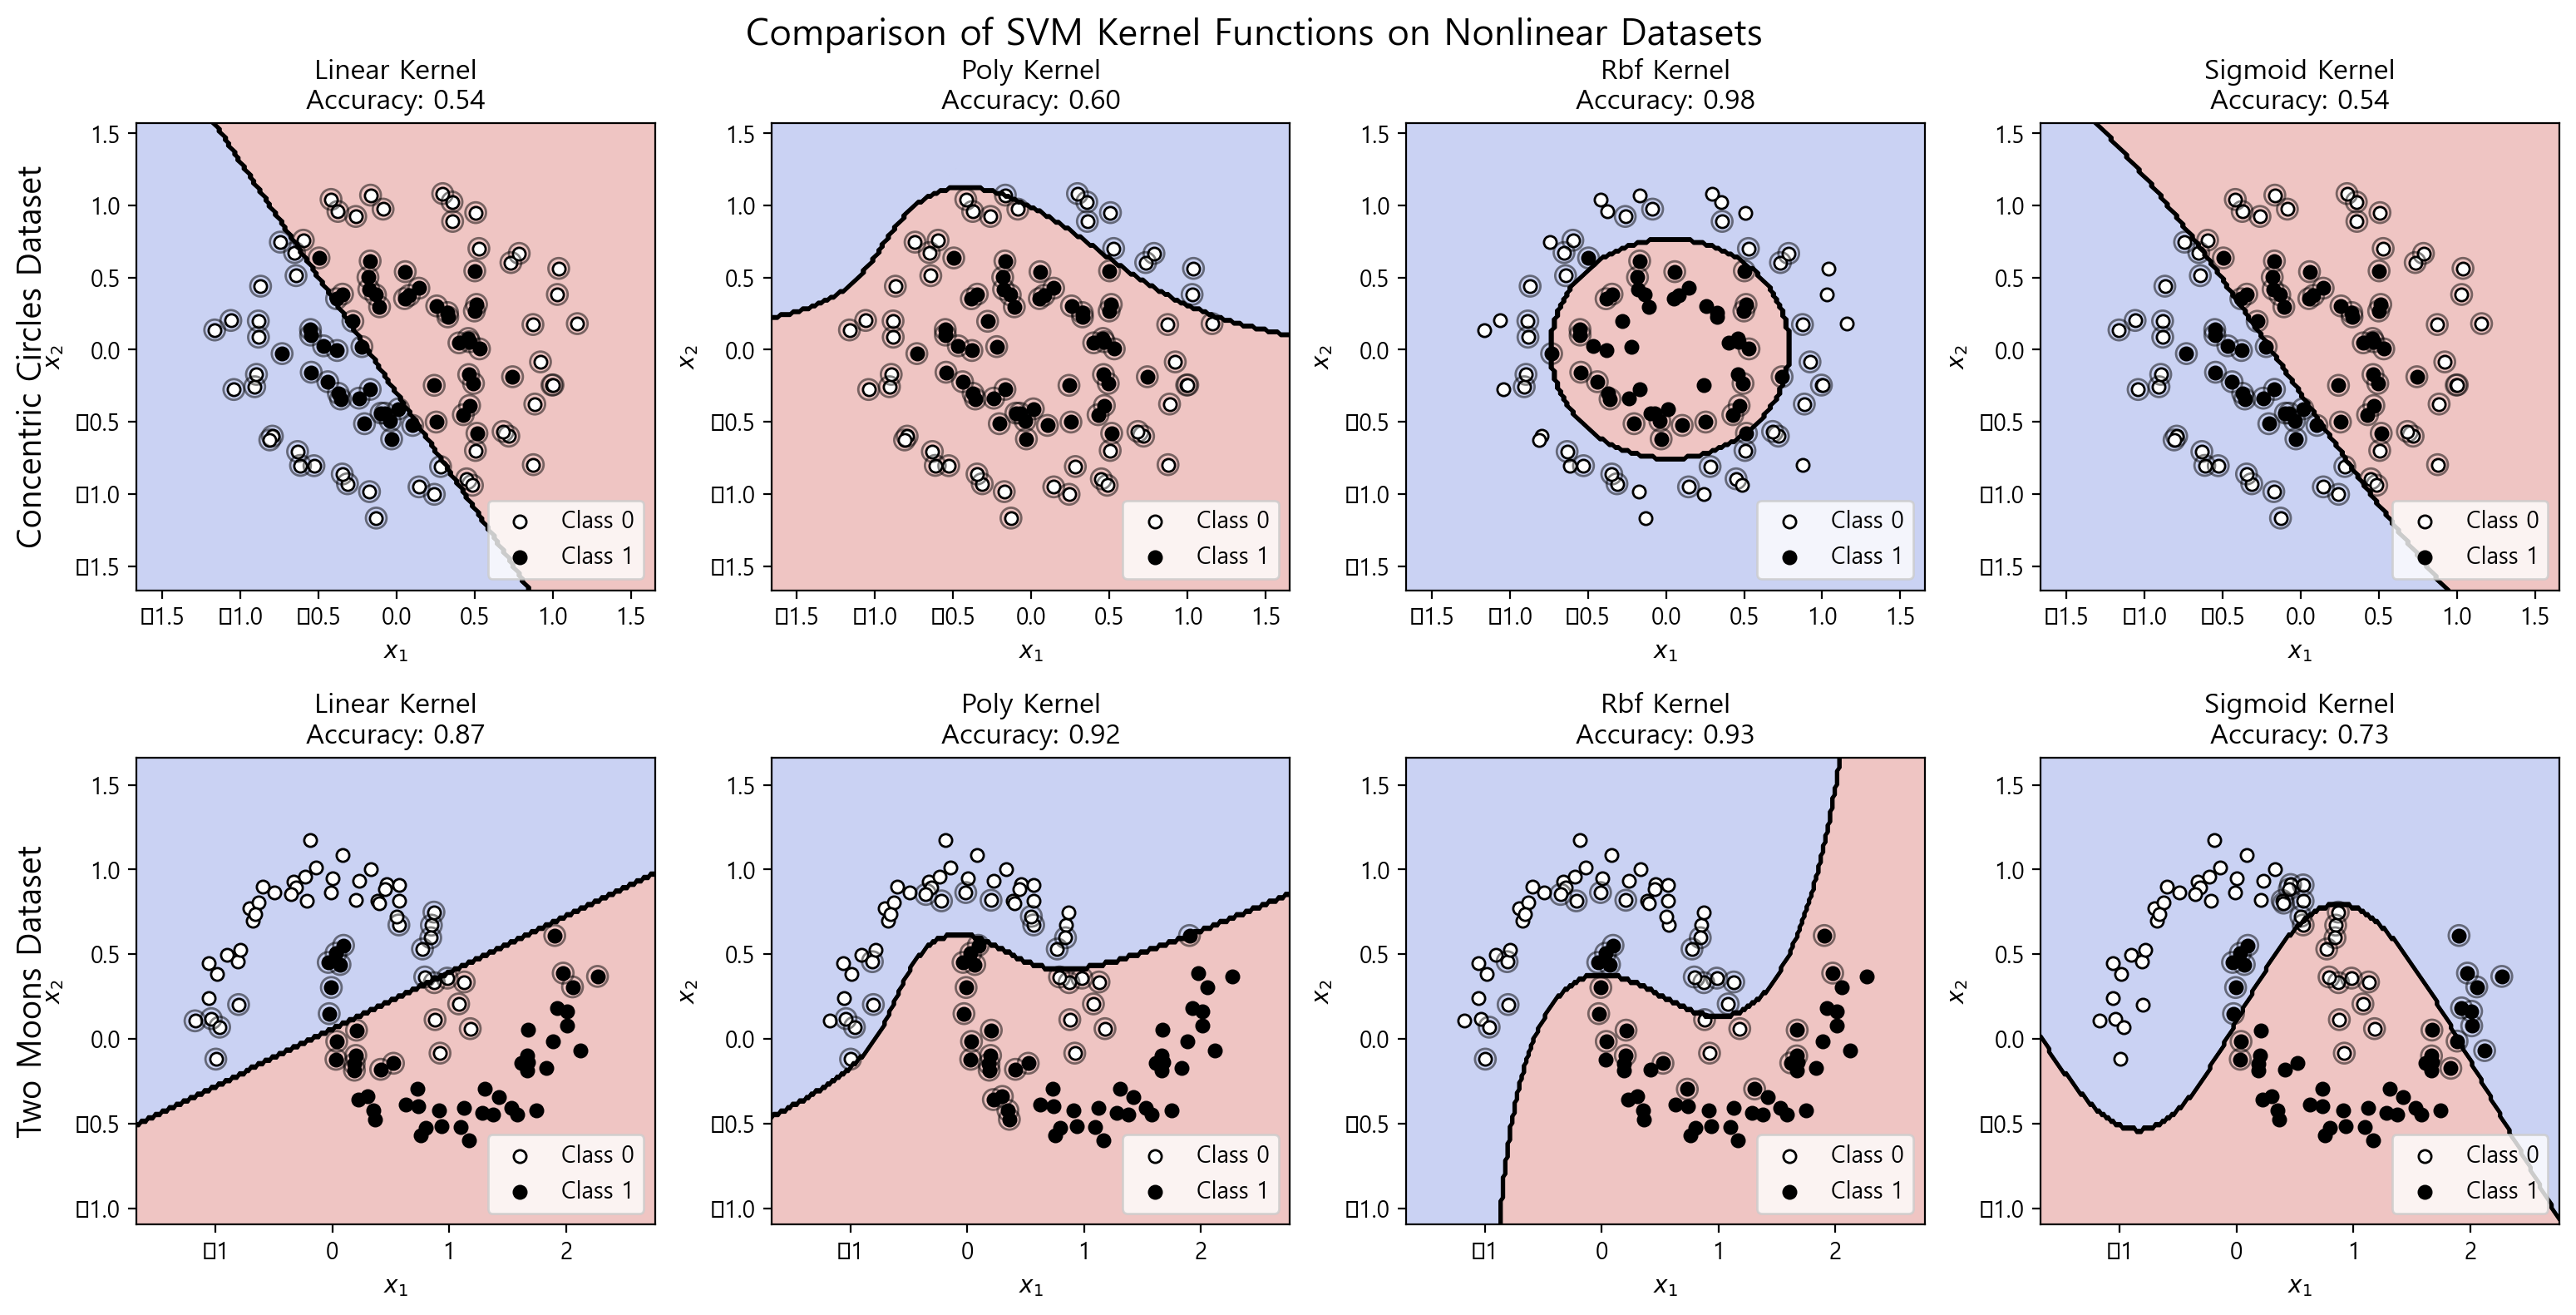

Generate this figure with Python:
import numpy as np
import matplotlib.pyplot as plt
from sklearn.svm import SVC
from sklearn.datasets import make_circles, make_moons
import platform

# 폰트 설정
if platform.system() == 'Windows':
    plt.rc('font', family='Malgun Gothic')
else:
    plt.rc('font', family='DejaVu Sans')

# 비선형 데이터 생성 함수들
def generate_circle_data(n_samples=100, noise=0.1, random_state=42):
    """원형 경계를 가진 데이터 생성"""
    X, y = make_circles(n_samples=n_samples, noise=noise, factor=0.5, random_state=random_state)
    return X, y

def generate_moon_data(n_samples=100, noise=0.1, random_state=42):
    """달 모양의 비선형 경계를 가진 데이터 생성"""
    X, y = make_moons(n_samples=n_samples, noise=noise, random_state=random_state)
    return X, y

# 결정 경계 시각화 함수
def plot_decision_boundary(ax, X, y, svm_model, title=None):
    """SVM 결정 경계 시각화"""
    # 메시 그리드 생성
    x_min, x_max = X[:, 0].min() - 0.5, X[:, 0].max() + 0.5
    y_min, y_max = X[:, 1].min() - 0.5, X[:, 1].max() + 0.5
    h = 0.02  # 그리드 간격
    xx, yy = np.meshgrid(np.arange(x_min, x_max, h),
                         np.arange(y_min, y_max, h))
    
    # 결정 경계 계산
    Z = svm_model.predict(np.c_[xx.ravel(), yy.ravel()])
    Z = Z.reshape(xx.shape)
    
    # 영역 색상 채우기
    ax.contourf(xx, yy, Z, cmap=plt.cm.coolwarm, alpha=0.3)
    
    # 결정 경계 그리기
    ax.contour(xx, yy, Z, colors='k', linewidths=1)
    
    # 데이터 포인트 그리기
    ax.scatter(X[y == 0][:, 0], X[y == 0][:, 1], c='w', edgecolors='black', s=30, label='Class 0')
    ax.scatter(X[y == 1][:, 0], X[y == 1][:, 1], c='black', s=30, label='Class 1')
    
    # 서포트 벡터 표시
    ax.scatter(svm_model.support_vectors_[:, 0], svm_model.support_vectors_[:, 1],
              s=80, facecolors='none', edgecolors='k', alpha=0.5)
    
    # 축과 타이틀 설정
    ax.set_xlabel('$x_1$')
    ax.set_ylabel('$x_2$')
    if title:
        ax.set_title(title)
    
    # 범례 추가
    ax.legend(loc='lower right')
    
    # 플롯 영역 설정
    ax.set_xlim(xx.min(), xx.max())
    ax.set_ylim(yy.min(), yy.max())

# 다양한 커널 함수 비교 시각화
def visualize_svm_kernels():
    """다양한 SVM 커널 함수 비교 시각화"""
    # 두 가지 데이터셋 생성
    X_circle, y_circle = generate_circle_data(n_samples=100, noise=0.1)
    X_moon, y_moon = generate_moon_data(n_samples=100, noise=0.1)
    
    datasets = [
        (X_circle, y_circle, 'Concentric Circles Dataset'),
        (X_moon, y_moon, 'Two Moons Dataset')
    ]
    
    # 사용할 커널들과 매개변수
    kernels = [
        ('linear', {}),
        ('poly', {'degree': 3, 'C': 1.0}),
        ('rbf', {'gamma': 0.5, 'C': 1.0}),
        ('sigmoid', {'gamma': 0.5, 'C': 1.0})
    ]
    
    # 시각화
    fig, axes = plt.subplots(len(datasets), len(kernels), figsize=(16, 8))
    
    # 각 데이터셋과 커널 조합에 대해 시각화
    for i, (X, y, dataset_name) in enumerate(datasets):
        for j, (kernel_name, params) in enumerate(kernels):
            # SVM 모델 훈련
            svm_model = SVC(kernel=kernel_name, **params)
            svm_model.fit(X, y)
            
            # 정확도 계산
            accuracy = svm_model.score(X, y)
            title = f'{kernel_name.capitalize()} Kernel\nAccuracy: {accuracy:.2f}'
            
            # 결정 경계 시각화
            ax = axes[i, j]
            plot_decision_boundary(ax, X, y, svm_model, title)
            
            # 첫 번째 열에만 데이터셋 이름 추가
            if j == 0:
                ax.text(-0.2, 0.5, dataset_name, rotation=90, 
                        transform=ax.transAxes, fontsize=14, 
                        horizontalalignment='center', verticalalignment='center')
    
    # 전체 타이틀
    plt.suptitle('Comparison of SVM Kernel Functions on Nonlinear Datasets', fontsize=16)
    plt.tight_layout()
    fig.subplots_adjust(top=0.9, left=0.08)
    
    # 저장 및 표시
    plt.savefig('svm_kernel_comparison.png', dpi=200, bbox_inches='tight')
    plt.show()
    
    print("SVM Kernel Comparison:")
    print("- Linear kernel: Performs poorly on nonlinear datasets")
    print("- Polynomial kernel: Can capture nonlinear patterns with higher degrees")
    print("- RBF kernel: Often works well for many nonlinear problems")
    print("- Sigmoid kernel: Inspired by neural networks activation function")
    print("\nNote: The kernel trick allows SVM to operate in high-dimensional spaces")
    print("without explicitly computing the transformation, making it efficient for")
    print("complex pattern recognition tasks.")

# 실행
if __name__ == "__main__":
    visualize_svm_kernels() 